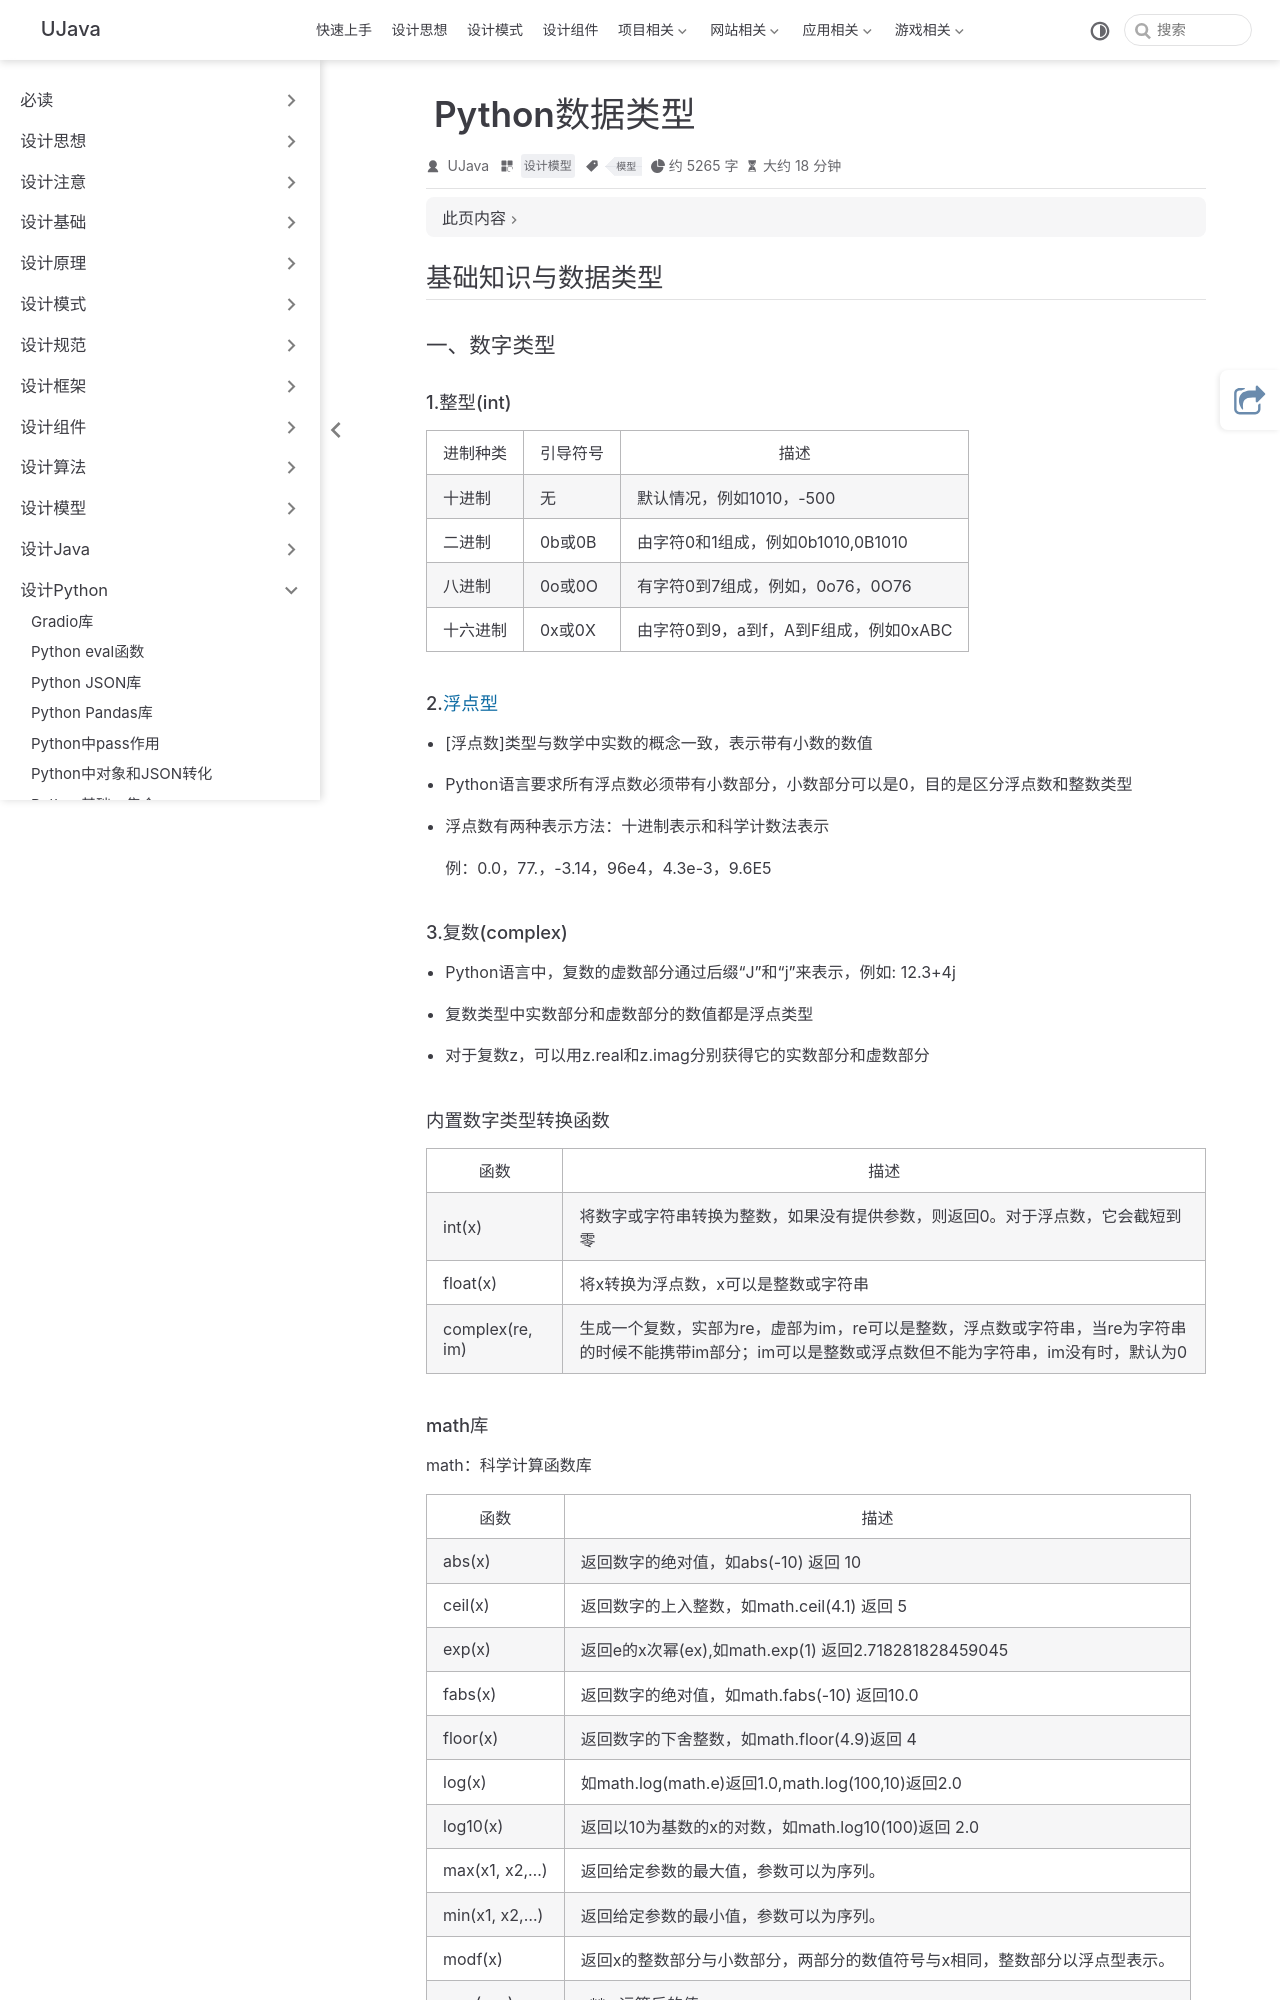

repository: yangchunjian/ujava · page: python/type.html · generator: jekyll

---
title: Python数据类型
icon: laptop-code
category:
- 设计模型
tag:
- 模型
---
## 基础知识与数据类型

### 一、数字类型

#### 1.整型(int)

| 进制种类 | 引导符号  | 描述                       |
| ---- | ----- | ------------------------ |
| 十进制  | 无     | 默认情况，例如1010，-500         |
| 二进制  | 0b或0B | 由字符0和1组成，例如0b1010,0B1010 |
| 八进制  | 0o或0O | 有字符0到7组成，例如，0o76，0O76    |
| 十六进制 | 0x或0X | 由字符0到9，a到f，A到F组成，例如0xABC |

#### 2.[浮点型](float)

- [浮点数]类型与数学中实数的概念一致，表示带有小数的数值

- Python语言要求所有浮点数必须带有小数部分，小数部分可以是0，目的是区分浮点数和整数类型

- 浮点数有两种表示方法：十进制表示和科学计数法表示

  例：0.0，77.，-3.14，96e4，4.3e-3，9.6E5


#### 3.复数(complex)

- Python语言中，复数的虚数部分通过后缀“J”和“j”来表示，例如: 12.3+4j

- 复数类型中实数部分和虚数部分的数值都是浮点类型

- 对于复数z，可以用z.real和z.imag分别获得它的实数部分和虚数部分


#### 内置数字类型转换函数

|函数|描述|
|---|---|
|int(x)|将数字或字符串转换为整数，如果没有提供参数，则返回0。对于浮点数，它会截短到零|
|float(x)|将x转换为浮点数，x可以是整数或字符串|
|complex(re, im)|生成一个复数，实部为re，虚部为im，re可以是整数，浮点数或字符串，当re为字符串的时候不能携带im部分；im可以是整数或浮点数但不能为字符串，im没有时，默认为0|
